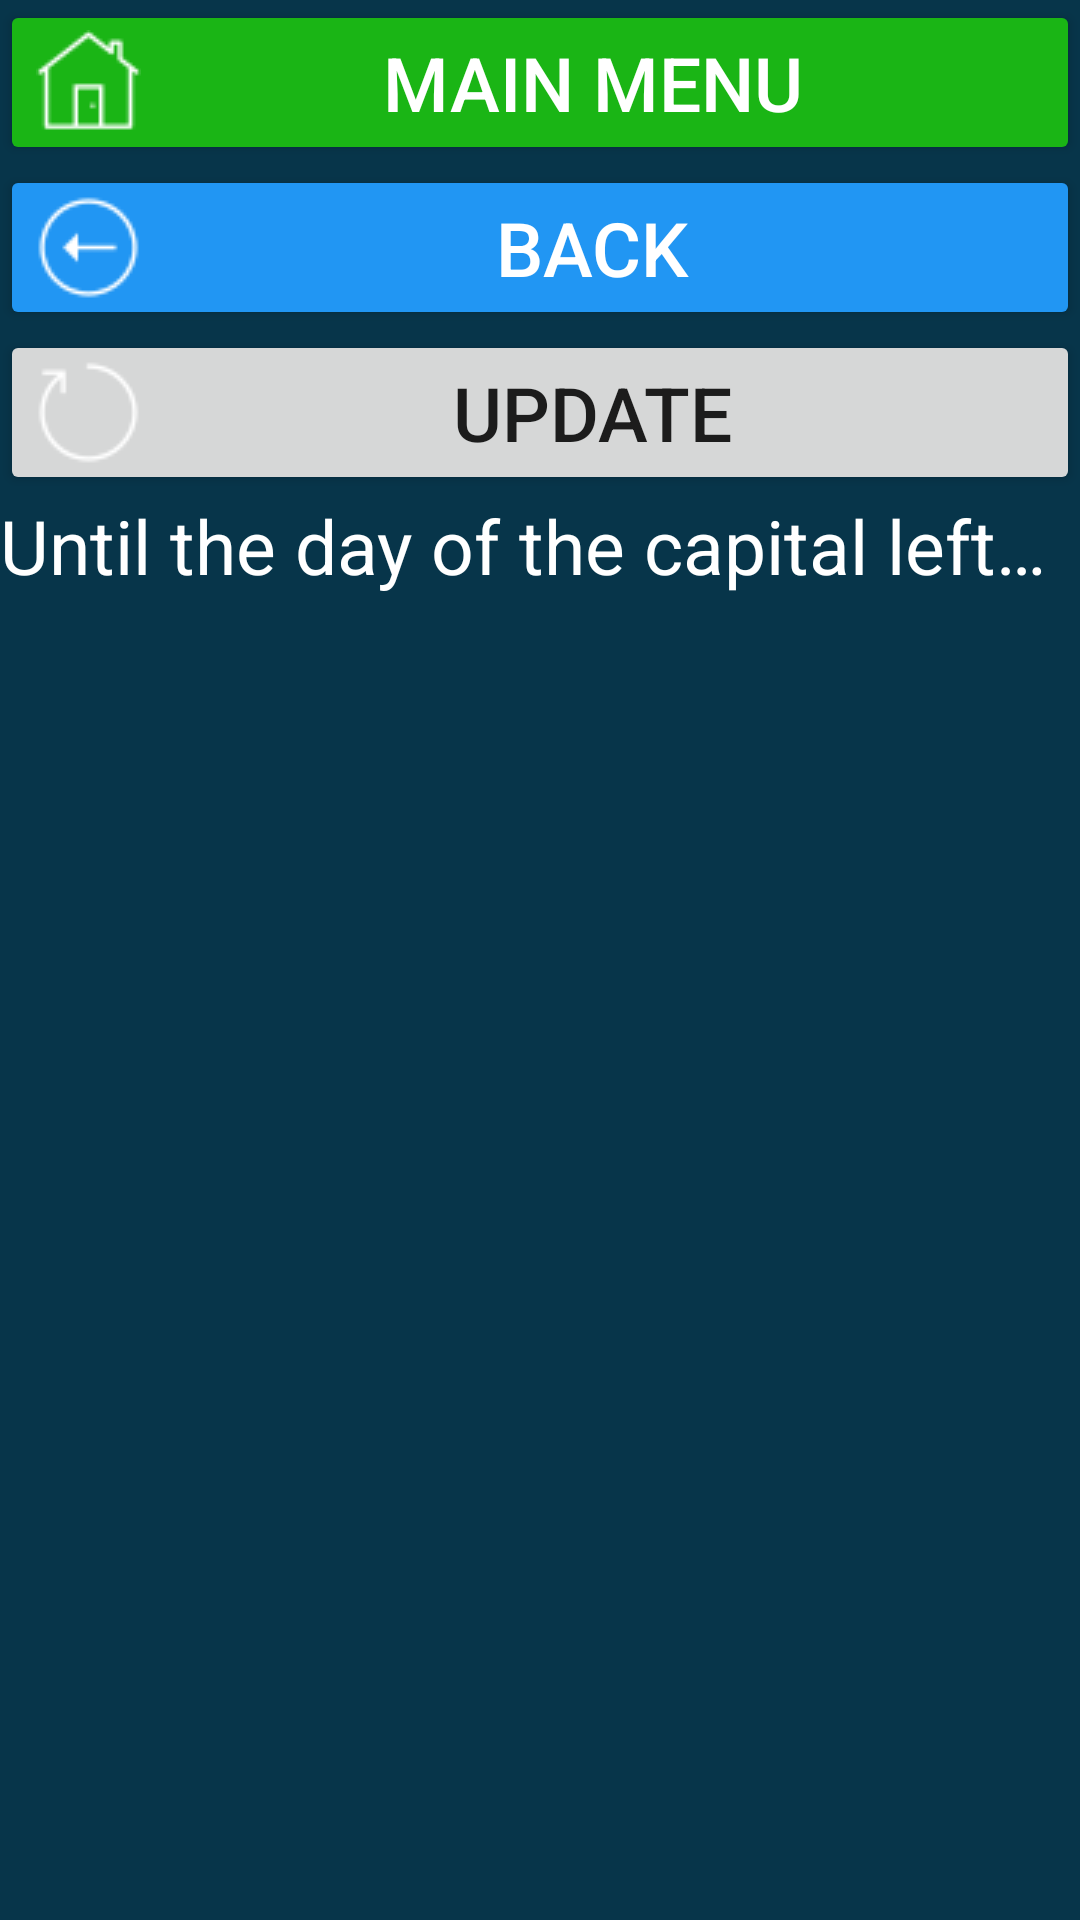

Produce the Android XML layout that renders to this screen, including the resource entries it uses.
<!-- AndroidManifest.xml: application theme Theme.CalculatorData -->
<!-- res/layout/activity_kz_hol_den_stolicy.xml -->
<?xml version="1.0" encoding="utf-8"?>
<LinearLayout xmlns:android="http://schemas.android.com/apk/res/android"
    xmlns:app="http://schemas.android.com/apk/res-auto"
    xmlns:tools="http://schemas.android.com/tools"
    android:layout_width="match_parent"
    android:layout_height="match_parent"
    android:onClick="onClick"
    android:orientation="vertical"
    tools:context=".kz_hol_all.Kz_hol_den_stolicy"
    android:background="#07354A"
    >




    <Button
        android:id="@+id/b_to_main2"
        android:layout_width="match_parent"
        android:layout_height="wrap_content"

        android:insetLeft="5dp"
        android:insetTop="10dp"
        android:insetRight="5dp"
        android:insetBottom="10dp"

        android:onClick="onClick"
        android:text="@string/main_menu"

        android:textSize="25sp"
        app:cornerRadius="30dp"

        android:backgroundTint="#1AB515"
        android:textColor="@color/white"

        android:drawableLeft="@drawable/icons8_home_page_35"

        />


    <Button
        android:id="@+id/b_back_to_holidays_activityy"
        android:layout_width="match_parent"
        android:layout_height="wrap_content"

        android:insetLeft="5dp"
        android:insetTop="7dp"
        android:insetRight="5dp"
        android:insetBottom="10dp"

        android:onClick="onClick"

        android:text="@string/b_back_to_holidays_act"
        android:textSize="25sp"
        app:cornerRadius="30dp"
        android:backgroundTint="#2196F3"
        android:textColor="@color/white"

        android:drawableLeft="@drawable/icons8_go_back_35"

        />



    <Button
        android:id="@+id/b_get_info_about_den_stolicy"
        android:layout_width="match_parent"
        android:layout_height="wrap_content"

        android:insetLeft="5dp"
        android:insetTop="40dp"
        android:insetRight="5dp"
        android:insetBottom="10dp"

        android:onClick="onClick"

        android:text="@string/res_b_update"

        android:textSize="25sp"
        app:cornerRadius="30dp"

        android:drawableLeft="@drawable/icons8_restart_35"
        />

    <ScrollView
        android:layout_width="match_parent"
        android:layout_height="wrap_content">

        <TextView
            android:id="@+id/info_result_date"
            android:layout_width="wrap_content"
            android:layout_height="wrap_content"
            android:background="#07354A"
            android:onClick="onClick"
            android:text="@string/do_den_stolicy"
            android:textColor="@color/white"
            android:textSize="25sp" />

    </ScrollView>

</LinearLayout>
<!-- resources referenced by this layout -->
<resources>
  <!-- drawable icons8_go_back_35: png bitmap (drawable, 686 bytes) -->
  <!-- drawable icons8_home_page_35: png bitmap (drawable, 510 bytes) -->
  <!-- drawable icons8_restart_35: png bitmap (drawable, 669 bytes) -->
  <string name="b_back_to_holidays_act">back</string>
  <string name="do_den_stolicy">Until the day of the capital left…</string>
  <string name="main_menu">main menu</string>
  <string name="res_b_update">Update</string>
  <style name="Theme.CalculatorData" parent="Theme.MaterialComponents.DayNight.DarkActionBar">
          
          <item name="colorPrimary">@color/purple_500</item>
          <item name="colorPrimaryVariant">@color/purple_700</item>
          <item name="colorOnPrimary">@color/white</item>
          
          <item name="colorSecondary">@color/teal_200</item>
          <item name="colorSecondaryVariant">@color/teal_700</item>
          <item name="colorOnSecondary">@color/black</item>
          
          <item name="android:statusBarColor">?attr/colorPrimaryVariant</item>
          
  
  
      </style>
  <!-- not gathered from this repository: default colours our renderer supplied (Android Studio template values) -->
  <color name="purple_500">#FF6200EE</color>
  <color name="purple_700">#FF3700B3</color>
  <color name="teal_200">#FF03DAC5</color>
  <color name="teal_700">#FF018786</color>
  <color name="black">#FF000000</color>
  <color name="white">#FFFFFFFF</color>
</resources>
